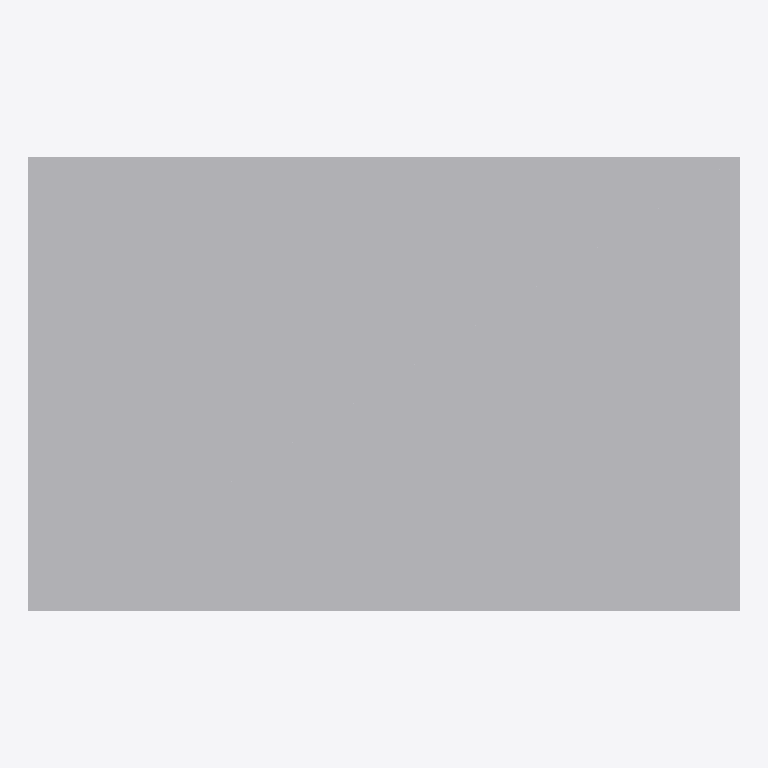
Plan cut of the same IFC building model at storey 'Implantacion conceptual' (level 0.00 m, cut at 1.40 m), seen from above with north up, elements coloured by IFC class (only those large enough to see are counted): 1 other element (light grey). Cut surfaces are drawn darker.
Extent 6.1 m × 3.9 m × 2.7 m (x, y, z). Storeys (1): Implantacion conceptual at 0.00 m. Elements (8): 8 IfcBuildingElementProxy.

HEADER;
FILE_DESCRIPTION(('Diseno conceptual sintetico DRAFT'),'2;1');
FILE_NAME('BC-T104-A.ifc','2026-11-16T00:00:00',('TrazIA-3D'),('TrazIA-3D'),'TrazIA-3D','TrazIA-3D','DRAFT');
FILE_SCHEMA(('IFC4'));
ENDSEC;
DATA;
#7=IFCPROJECT('3lkQ_TAuQETFqlsaVyo1Z6',$,'BC-T104','Diseno conceptual sintetico',$,'Tanque rectangular con rigidizadores','DRAFT',(#6),#5);
#8=IFCSITE('3L4g$CdSQoGmpMUpLqgQJY',$,'Catalogo sintetico',$,$,#3,$,$,.ELEMENT.,$,$,$,$,$);
#9=IFCBUILDING('3UukCmXUJCUgfFDTLk_ibH',$,'Equipos de proceso',$,$,#3,$,$,.ELEMENT.,$,$,$);
#10=IFCBUILDINGSTOREY('2OyEknbHD$lGvt4LAGzKnA',$,'Implantacion conceptual',$,$,#3,$,$,.ELEMENT.,0.0);
#23=IFCBUILDINGELEMENTPROXY('2vDvItf91I5X7YKs8UB1TE',$,'Depósito','Componente exterior conceptual DRAFT','tank',#3,#22,'BC-T104',$);
ENDSEC;
